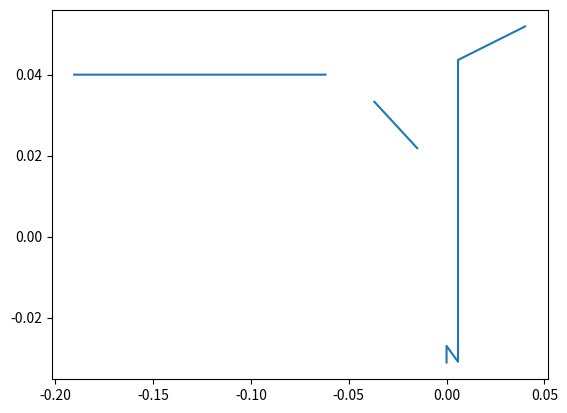

Generate this figure with matplotlib:
import numpy as np
import matplotlib.pyplot as plt

def getPoints(endpoints, r1=0.05, convergence_angle=30, r2=0.03,r3=0.025,step=1e-6):

    functions = [
        lambda x: endpoints[0][1], # straight line
        lambda x: np.sqrt(r1**2 - (endpoints[1][1] - x)**2) + endpoints[1][1] - r1, # circle
        lambda x: -np.pi * (convergence_angle / 180) * (x - endpoints[2][0]) + endpoints[2][1], # straight line
        lambda x: -np.sqrt(r2**2 - (endpoints[3][1] - x)**2) + endpoints[3][1] - r2, # circle
        lambda x: -np.sqrt(r3**2 - (endpoints[4][1] - x)**2) + endpoints[4][1] - r3, # circle
        lambda x: ((endpoints[6][1] - endpoints[5][1]) / (endpoints[6][0] - endpoints[5][0])) * (x - endpoints[2][0]) + endpoints[2][1] # straight line

    ]
    num = np.int32(np.rint((endpoints[6][0] - endpoints[0][0]) / step))
    
    x = np.array([])
    y = np.array([])

    for i,fun in enumerate(functions):
        temp_x = np.linspace(endpoints[i][0], endpoints[i+1][0], num)
        f = np.vectorize(fun)
        y = np.append(y, f(temp_x))
        x = np.append(x, temp_x)
    return x, y

                       

x,y = getPoints(np.array(
    [[-0.190432417470023, 0.0400000000000000], 
     [-0.0618912817675829, 0.0400000000000000],
     [-0.0368912817675829, 0.0333012701892219],
     [-0.0150000000000000, 0.0206623327678020],
     [0, 0.0166430948813352],
     [0.00586669938711653, 0.0173412052778248],
     [0.0401400000000000, 0.0256163128987331]]), step=0.1)

plt.plot(x, y)
plt.show()
